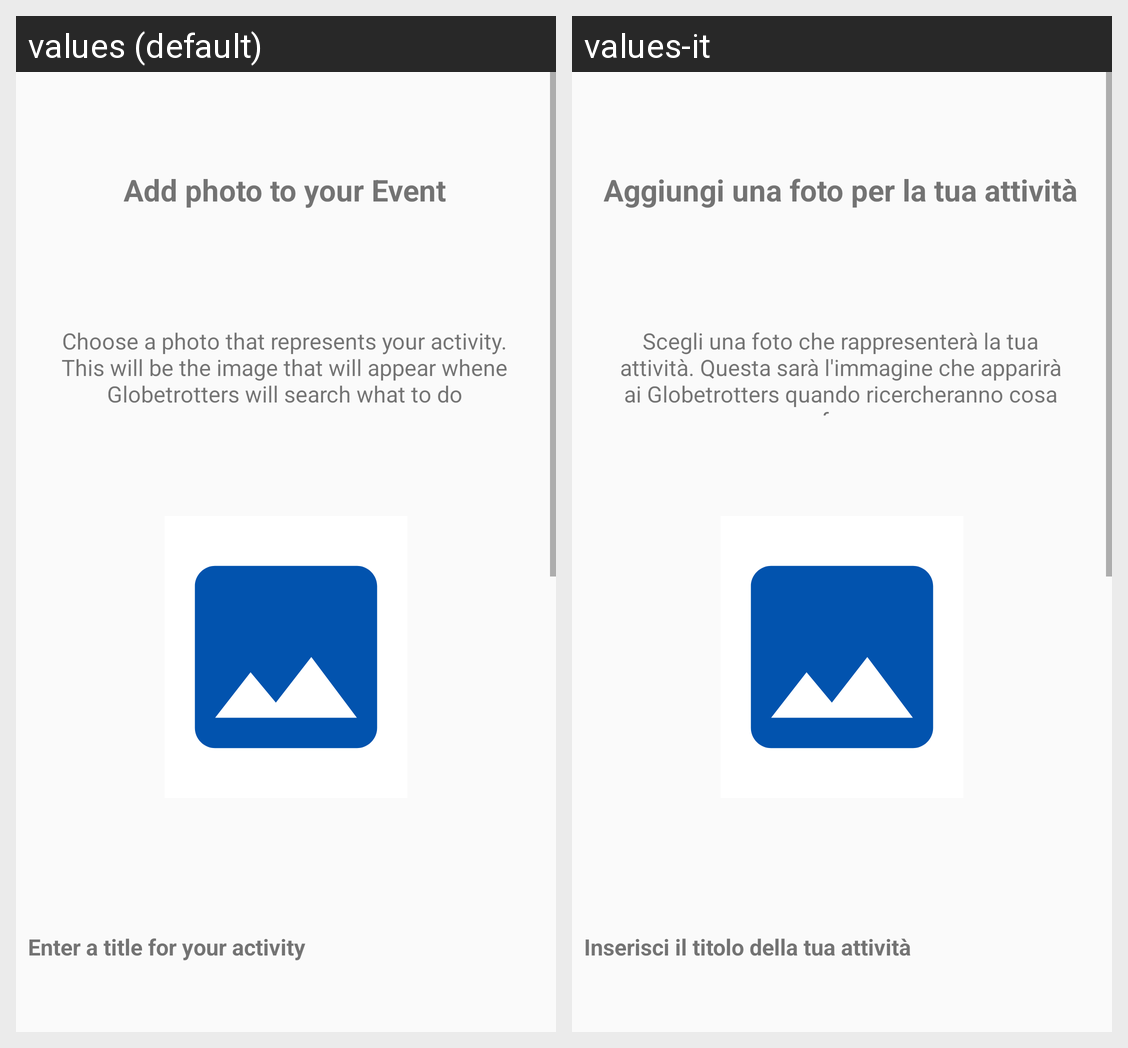

The same Android screen rendered under two of its app's locales, left to right. List the strings drawn on it with the default value and each locale's translation.
Android screen res/layout/fragment_basic_information.xml rendered under 2 locales, left to right: values (default), values-it. Device: Nexus 5 (rendered at 1080×1920; each locale shown at half size, 540×960, under a caption strip naming it); theme AppTheme.
Strings drawn on this screen, with the default value and each locale's value (text and hints the layout hard-codes, and strings that could not be matched under every locale, appear in the picture but are not listed):

addImage
  values: Add photo to your Event
  values-it: Aggiungi una foto per la tua attività

addImageDescription
  values: Choose a photo that represents your activity. This will be the image that will appear whene Globetrotters will search what to do
  values-it: Scegli una foto che rappresenterà la tua attività. Questa sarà l'immagine che apparirà ai Globetrotters quando ricercheranno cosa fare

title
  values: Enter a title for your activity
  values-it: Inserisci il titolo della tua attività
